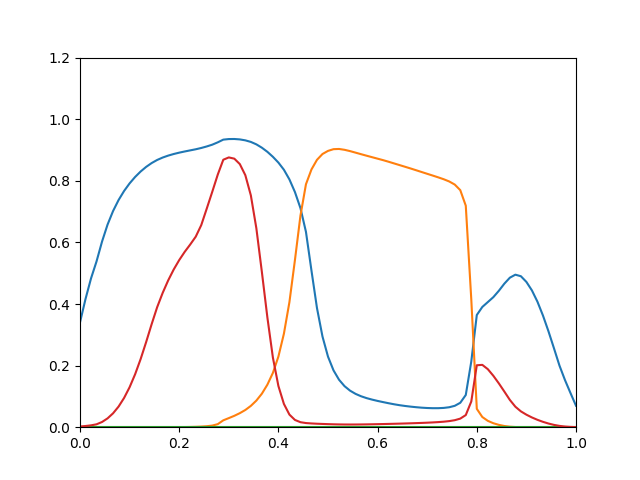

Source data for this figure (header and first rows):
0.3403, 5.69e-23, 0, 0.002215
0.4162, 2.737e-19, 0, 0.003868
0.4831, 3.025e-16, 0, 0.006022
0.5383, 6.406e-14, 0, 0.009394
0.6028, 2.044e-12, 0, 0.01693
0.6578, 3.556e-11, 0, 0.02867
0.7019, 4.124e-10, 0, 0.04511
0.7376, 3.39e-09, 0, 0.06699
0.767, 2.084e-08, 0, 0.095
0.7916, 1.002e-07, 0, 0.1298
0.8124, 3.922e-07, 0, 0.1719
0.8302, 1.29e-06, 0, 0.2211
0.8451, 3.662e-06, 0, 0.2763
0.8576, 9.333e-06, 0, 0.3345
0.8676, 2.162e-05, 0, 0.3896
0.8755, 4.595e-05, 0, 0.436
0.8818, 9.054e-05, 0, 0.4766
0.887, 0.0001672, 0, 0.5119
0.8914, 0.000292, 0, 0.5426
0.8952, 0.0004866, 0, 0.5694
0.8988, 0.0007803, 0, 0.5932
0.9023, 0.001246, 0, 0.6186
0.9066, 0.001982, 0, 0.6561
0.9115, 0.003154, 0, 0.7098
0.9173, 0.005216, 0, 0.7644
0.9249, 0.009935, 0, 0.8202
0.9337, 0.02234, 0, 0.8684
0.9355, 0.02952, 0, 0.8759
0.9357, 0.03695, 0, 0.8719
0.9344, 0.0456, 0, 0.8542
0.9313, 0.05591, 0, 0.8182
0.9262, 0.06924, 0, 0.7527
0.9183, 0.08641, 0, 0.6459
0.9075, 0.1088, 0, 0.5041
0.8941, 0.1381, 0, 0.3565
0.8779, 0.1763, 0, 0.2262
0.8591, 0.2293, 0, 0.1337
0.8358, 0.3037, 0, 0.07555
0.8045, 0.4062, 0, 0.04091
0.7635, 0.5425, 0, 0.02359
0.7114, 0.6867, 0, 0.01625
0.6343, 0.7888, 0, 0.01345
0.5085, 0.8368, 0, 0.01217
0.3869, 0.8681, 0, 0.01125
0.2944, 0.887, 0, 0.01059
0.2291, 0.8971, 0, 0.009945
0.1845, 0.9027, 0, 0.009407
0.1541, 0.9034, 0, 0.00902
0.1333, 0.9006, 0, 0.008795
0.1187, 0.8964, 0, 0.008714
0.1082, 0.8914, 0, 0.008777
0.1005, 0.8864, 0, 0.008944
0.09442, 0.8815, 0, 0.009184
0.08958, 0.8766, 0, 0.009513
0.08531, 0.8718, 0, 0.00987
0.08149, 0.867, 0, 0.01025
0.07781, 0.8618, 0, 0.01067
0.0744, 0.8564, 0, 0.01112
0.07142, 0.8509, 0, 0.01159
0.0689, 0.8454, 0, 0.01211
0.06676, 0.8399, 0, 0.01265
... 30 more rows
